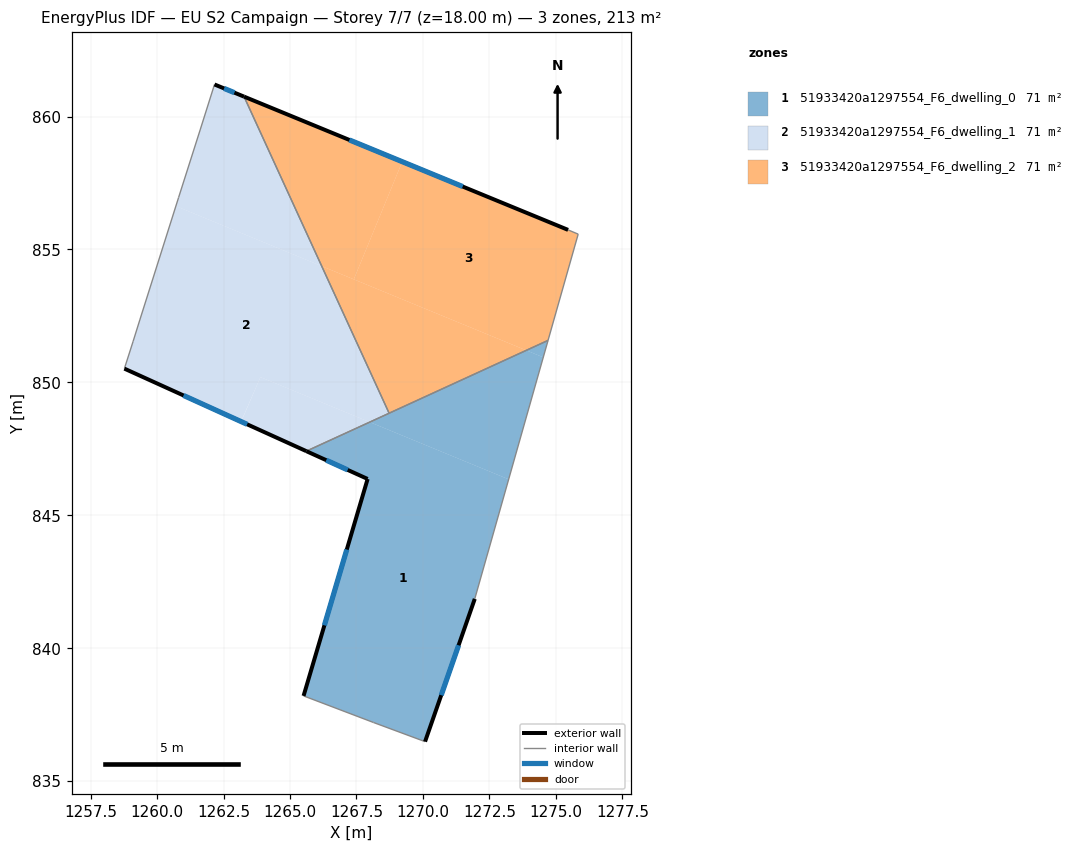
=== STOREY PLAN SPEC (per zone: floor XY polygon, exterior-wall plan segments, windows/doors) ===
zone 1: 51933420a1297554_F6_dwelling_0  (71.1 m²)
  floor: (1273.22, 846.36) (1271.95, 841.86) (1270.08, 836.49) (1268.14, 837.21) (1265.51, 838.21) (1267.92, 846.37) (1265.61, 847.41) (1268.00, 848.51)
  floor: (1274.53, 850.94) (1273.22, 846.36) (1268.00, 848.51) (1273.89, 851.21)
  floor: (1274.71, 851.58) (1274.53, 850.94) (1273.89, 851.21)
  exterior wall: (1270.08, 836.49) – (1271.95, 841.86)  [5.7 m]
    window: (1270.69, 838.23) – (1271.34, 840.11)  [2.1 m²]
  exterior wall: (1267.92, 846.37) – (1265.51, 838.21)  [8.5 m]
    window: (1267.14, 843.71) – (1266.29, 840.86)  [3.1 m²]
  exterior wall: (1265.61, 847.41) – (1267.92, 846.37)  [2.5 m]
    window: (1266.36, 847.07) – (1267.17, 846.71)  [0.9 m²]
  interior walls: 5
zone 2: 51933420a1297554_F6_dwelling_1  (71.1 m²)
  floor: (1263.27, 860.75) (1266.19, 854.37) (1260.71, 856.63) (1260.76, 856.81) (1261.62, 859.50) (1262.16, 861.21)
  floor: (1266.19, 854.37) (1268.73, 848.84) (1268.00, 848.51) (1263.89, 850.20) (1263.16, 848.53) (1258.77, 850.52) (1258.88, 850.85) (1258.90, 850.92) (1259.10, 851.55) (1259.27, 852.10) (1259.35, 852.35) (1260.71, 856.63)
  floor: (1268.00, 848.51) (1265.61, 847.41) (1263.16, 848.53) (1263.89, 850.20)
  exterior wall: (1263.27, 860.75) – (1262.16, 861.21)  [1.2 m]
    window: (1262.91, 860.90) – (1262.52, 861.06)  [0.4 m²]
  exterior wall: (1258.77, 850.52) – (1265.61, 847.41)  [7.5 m]
    window: (1260.99, 849.51) – (1263.39, 848.42)  [2.8 m²]
  interior walls: 7
zone 3: 51933420a1297554_F6_dwelling_2  (71.1 m²)
  floor: (1275.46, 855.74) (1275.84, 855.58) (1274.71, 851.58) (1273.89, 851.21) (1267.40, 853.88) (1269.22, 858.30)
  floor: (1269.22, 858.30) (1267.40, 853.88) (1266.19, 854.37) (1263.27, 860.75)
  floor: (1273.89, 851.21) (1268.73, 848.84) (1266.19, 854.37)
  exterior wall: (1275.46, 855.74) – (1263.27, 860.75)  [13.2 m]
    window: (1271.50, 857.37) – (1267.23, 859.12)  [4.8 m²]
  interior walls: 4

=== DERIVED (storey summary) ===
Building: EU S2 Campaign
Storey: 7 of 7  (floor level z = 18.00 m)
Storey gross floor area: 213.4 m²
Zones on this storey: 3
  - 51933420a1297554_F6_dwelling_0: floor 71.1 m²; exterior wall 16.7 m (50.2 m²); 3 window(s) 6.1 m²; WWR 12.2%
  - 51933420a1297554_F6_dwelling_1: floor 71.1 m²; exterior wall 8.7 m (26.1 m²); 2 window(s) 3.2 m²; WWR 12.2%
  - 51933420a1297554_F6_dwelling_2: floor 71.1 m²; exterior wall 13.2 m (39.5 m²); 1 window(s) 4.8 m²; WWR 12.2%
Zone adjacency (shared interzone walls):
  - 51933420a1297554_F6_dwelling_0 ↔ 51933420a1297554_F6_dwelling_1
  - 51933420a1297554_F6_dwelling_0 ↔ 51933420a1297554_F6_dwelling_2
  - 51933420a1297554_F6_dwelling_1 ↔ 51933420a1297554_F6_dwelling_2